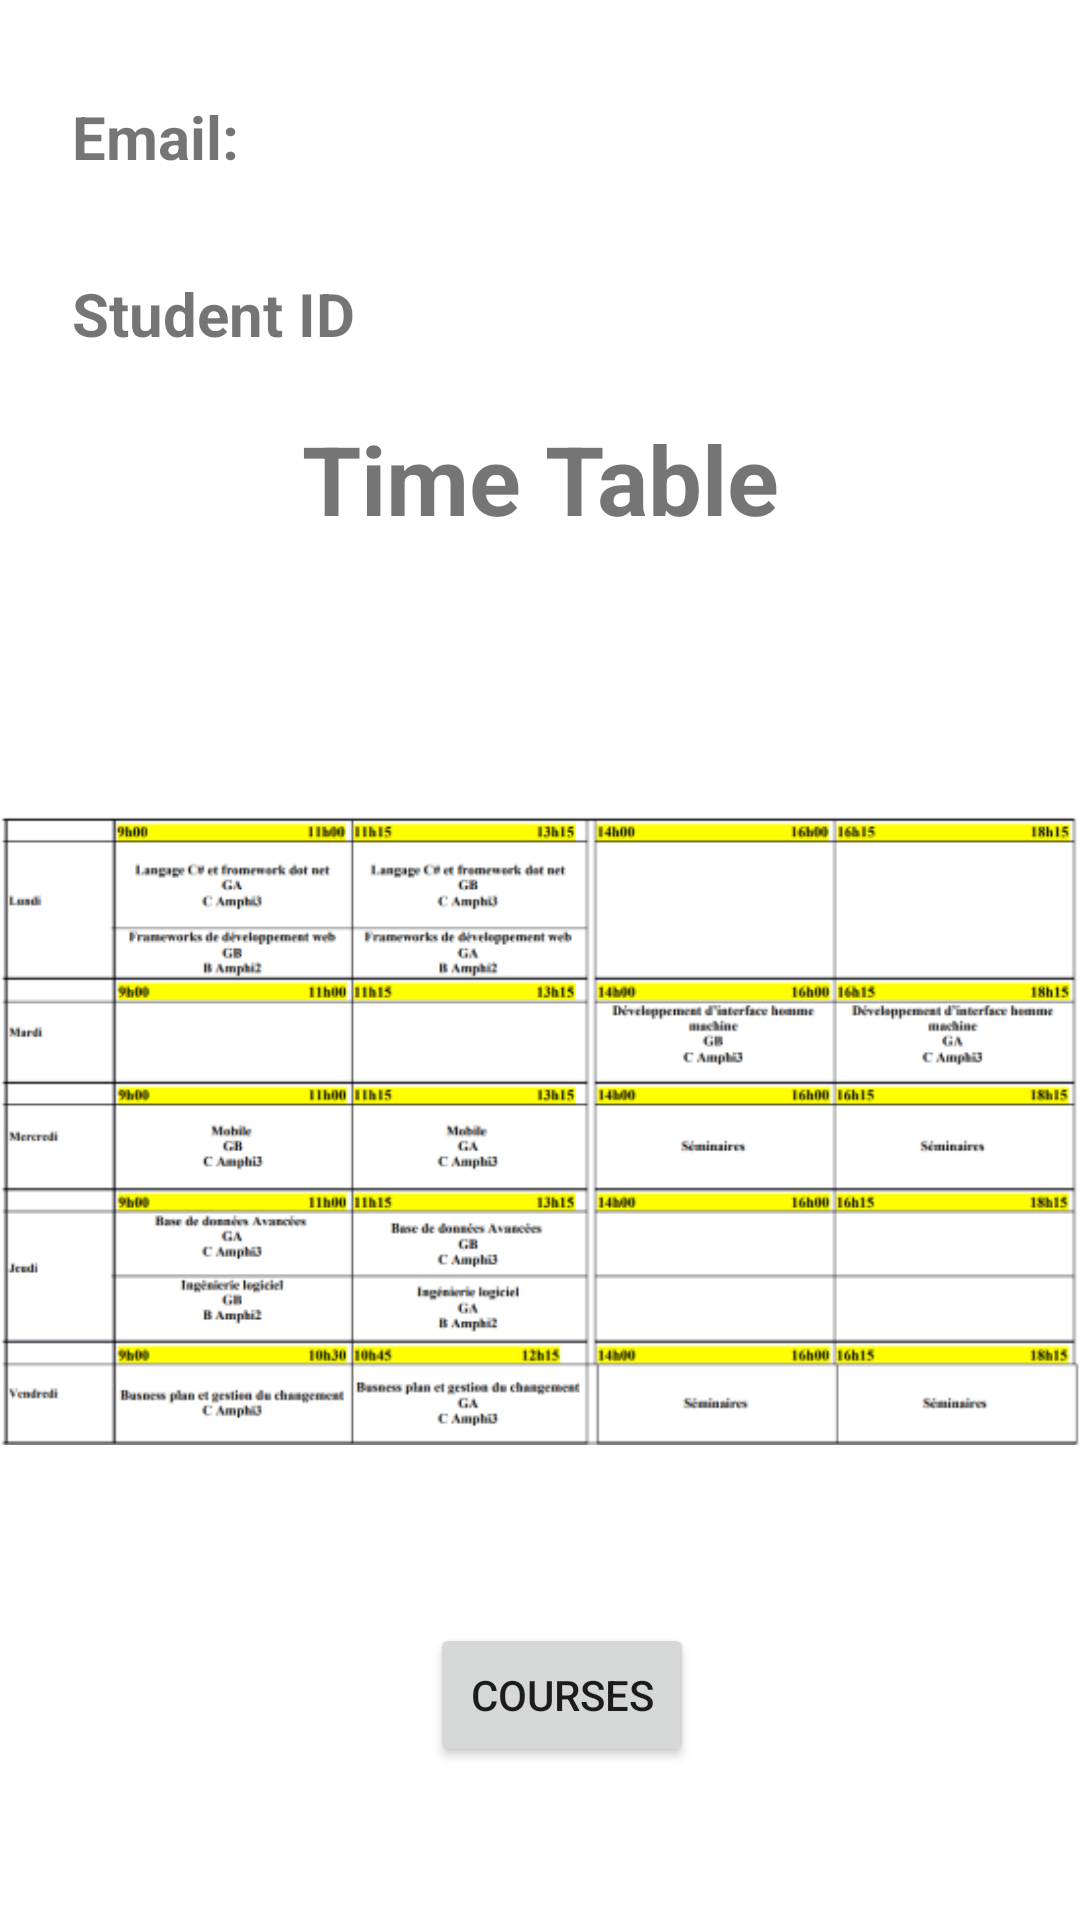

This screen was rendered from an Android layout file. Write that file and the resources it references.
<!-- AndroidManifest.xml: application theme Theme.LearningApp -->
<!-- res/layout/home_to_include.xml -->
<?xml version="1.0" encoding="utf-8"?>
<androidx.constraintlayout.widget.ConstraintLayout xmlns:android="http://schemas.android.com/apk/res/android"
    xmlns:app="http://schemas.android.com/apk/res-auto"
    xmlns:tools="http://schemas.android.com/tools"
    android:layout_width="match_parent"
    android:layout_height="match_parent">

        <TextView
            android:id="@+id/textView10"
            android:layout_width="wrap_content"
            android:layout_height="wrap_content"
            android:layout_marginStart="24dp"
            android:layout_marginTop="32dp"
            android:text="@string/student_email"
            android:textSize="20sp"
            android:textStyle="bold"
            app:layout_constraintStart_toStartOf="parent"
            app:layout_constraintTop_toTopOf="parent" />

        <TextView
            android:id="@+id/textView11"
            android:layout_width="wrap_content"
            android:layout_height="wrap_content"
            android:layout_marginStart="24dp"
            android:layout_marginTop="32dp"
            android:text="@string/student_id"
            android:textSize="20sp"
            android:textStyle="bold"
            app:layout_constraintStart_toStartOf="parent"
            app:layout_constraintTop_toBottomOf="@+id/textView10" />

        <TextView
            android:id="@+id/student_name"
            android:layout_width="wrap_content"
            android:layout_height="wrap_content"
            android:layout_marginStart="42dp"
            android:textSize="14sp"
            android:textStyle="italic"
            app:layout_constraintBottom_toBottomOf="@+id/textView10"
            app:layout_constraintStart_toEndOf="@+id/textView10"
            app:layout_constraintTop_toTopOf="@+id/textView10" />

    <TextView
        android:id="@+id/student_major"
        android:layout_width="wrap_content"
        android:layout_height="wrap_content"
        android:layout_marginStart="42dp"
        app:layout_constraintBottom_toBottomOf="@+id/textView11"
        app:layout_constraintStart_toEndOf="@+id/textView11"
        app:layout_constraintTop_toTopOf="@+id/textView11" />

    <TextView
        android:id="@+id/time_table"
        android:layout_width="wrap_content"
        android:layout_height="wrap_content"
        android:layout_marginTop="24dp"
        android:text="@string/time_table"
        android:textSize="32sp"
        android:textStyle="bold"
        app:layout_constraintEnd_toEndOf="parent"
        app:layout_constraintStart_toStartOf="parent"
        app:layout_constraintTop_toBottomOf="@+id/student_major" />

    <ImageView
        android:id="@+id/time_table_pdf"
        android:layout_width="wrap_content"
        android:layout_height="wrap_content"
        android:layout_marginTop="36dp"
        android:contentDescription="@string/time_table"
        android:src="@drawable/time_table"
        app:layout_constraintEnd_toEndOf="parent"
        app:layout_constraintHorizontal_bias="1.0"
        app:layout_constraintStart_toStartOf="parent"
        app:layout_constraintTop_toBottomOf="@+id/time_table" />

    <Button
        android:id="@+id/courses_button"
        android:layout_width="wrap_content"
        android:layout_height="wrap_content"
        android:layout_marginTop="4dp"
        android:text="@string/courses"
        app:layout_constraintEnd_toEndOf="parent"
        app:layout_constraintHorizontal_bias="0.527"
        app:layout_constraintStart_toStartOf="parent"
        app:layout_constraintTop_toBottomOf="@+id/time_table_pdf" />
</androidx.constraintlayout.widget.ConstraintLayout>
<!-- resources referenced by this layout -->
<resources>
  <!-- drawable time_table: png bitmap (drawable-v24, 58999 bytes) -->
  <string name="courses">Courses</string>
  <string name="student_email">Email:</string>
  <string name="student_id">Student ID</string>
  <string name="time_table">Time Table</string>
  <style name="Theme.LearningApp" parent="Theme.MaterialComponents.DayNight.NoActionBar">
          
          <item name="colorPrimary">@color/purple_500</item>
          <item name="colorPrimaryVariant">@color/purple_700</item>
          <item name="colorOnPrimary">@color/white</item>
          
          <item name="colorSecondary">@color/teal_200</item>
          <item name="colorSecondaryVariant">@color/teal_700</item>
          <item name="colorOnSecondary">@color/black</item>
          
          <item name="android:statusBarColor">?attr/colorPrimaryVariant</item>
          
      </style>
  <!-- not gathered from this repository: default colours our renderer supplied (Android Studio template values) -->
  <color name="purple_500">#FF6200EE</color>
  <color name="purple_700">#FF3700B3</color>
  <color name="teal_200">#FF03DAC5</color>
  <color name="teal_700">#FF018786</color>
  <color name="black">#FF000000</color>
  <color name="white">#FFFFFFFF</color>
</resources>
